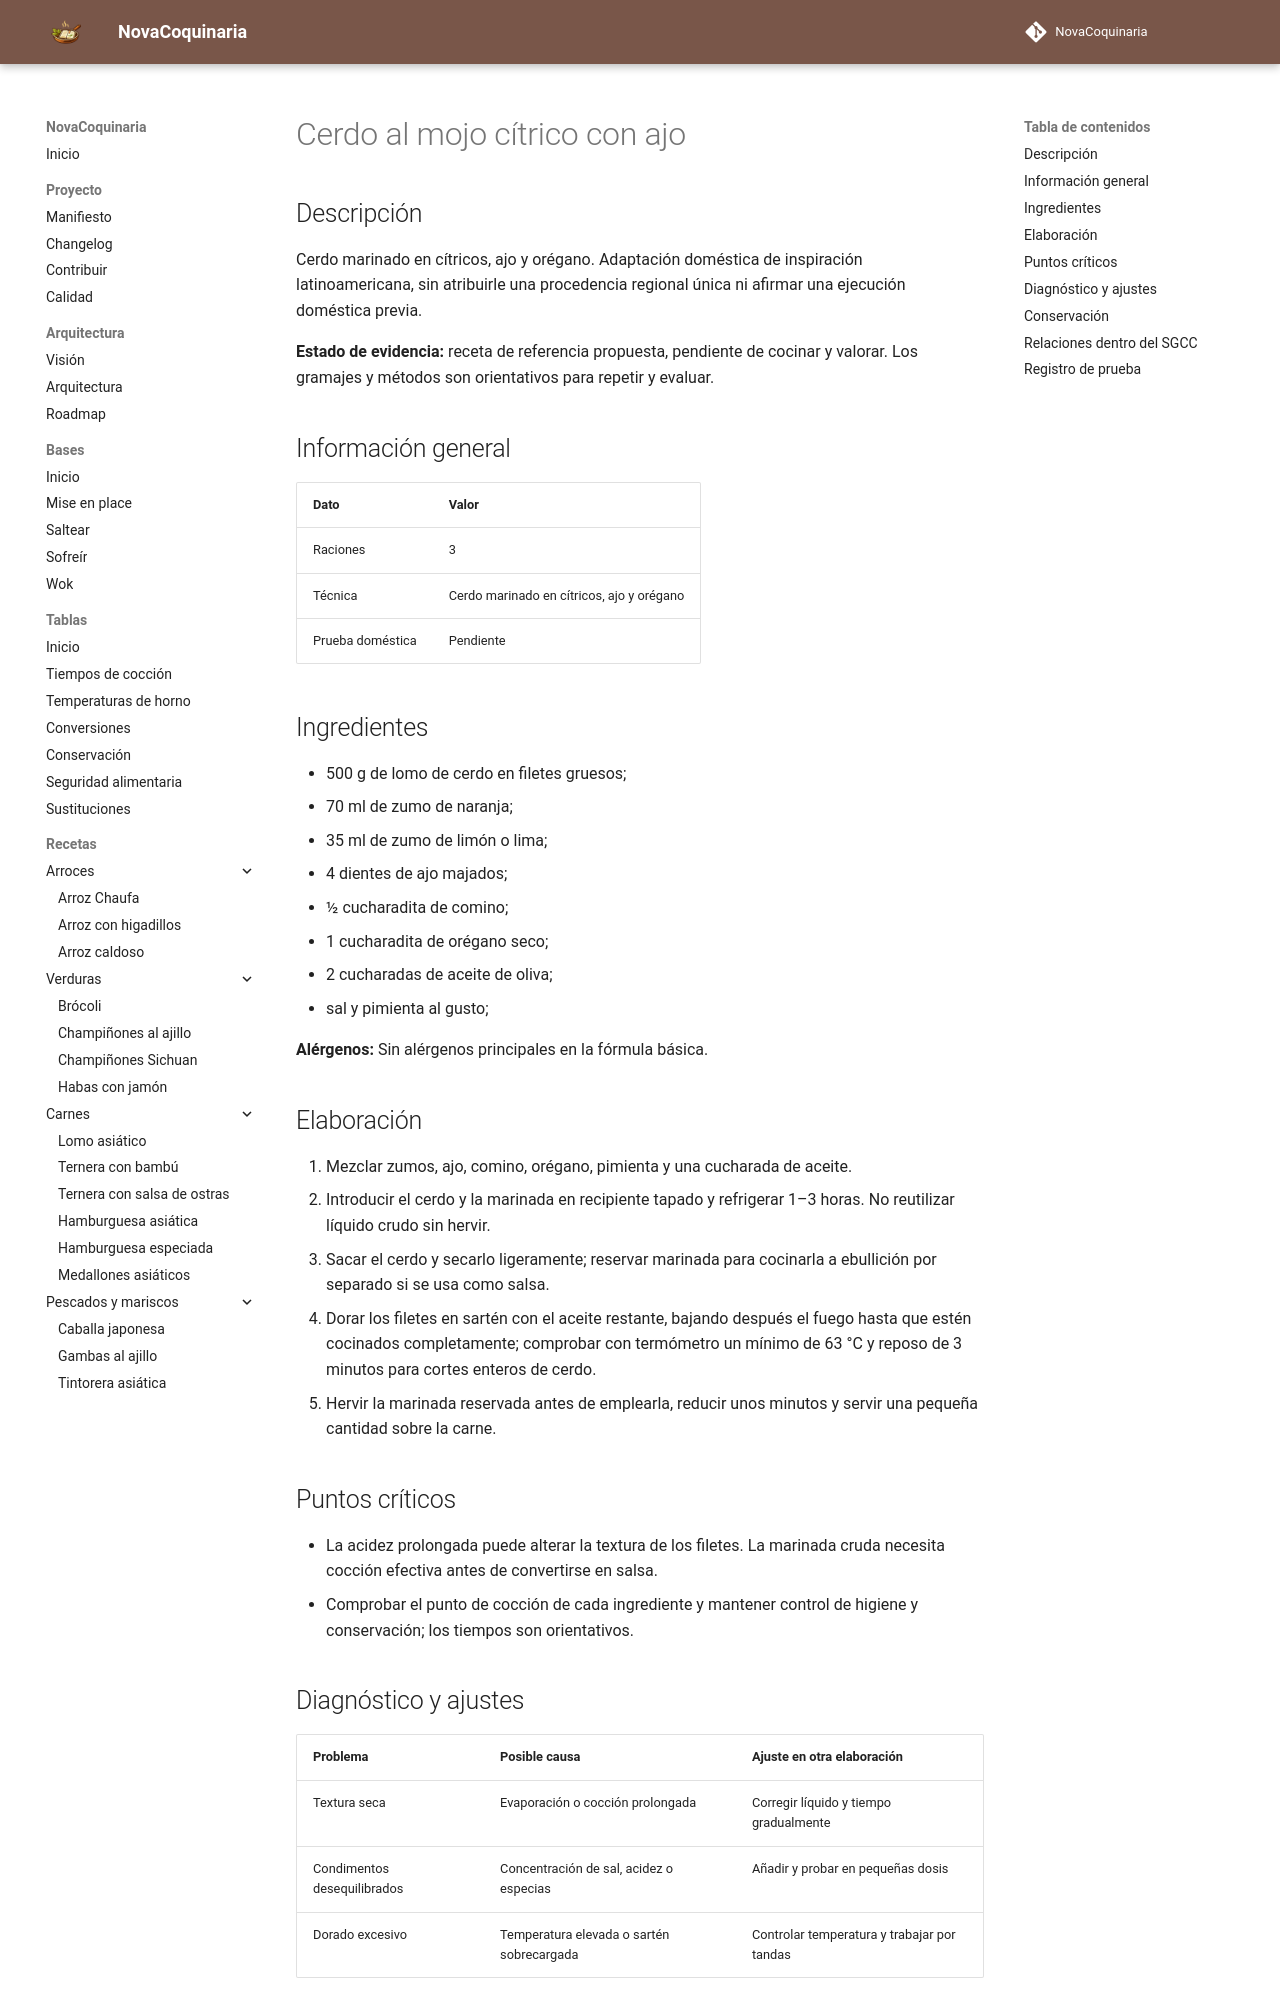

repository: fran-eliot/NovaCoquinaria · page: 05_Carnes/cerdo_al_mojo_citrico_con_ajo.html · generator: mkdocs

---
id: REC-0228
tipo: receta
titulo: Cerdo al mojo cítrico con ajo
categoria: Carnes
estado: borrador
version: 1.0.0
ultima_revision: 2026-11-15
etiquetas:
  - cocina-latinoamericana
  - receta-propuesta
  - pendiente-de-prueba
---

# Cerdo al mojo cítrico con ajo

## Descripción

Cerdo marinado en cítricos, ajo y orégano. Adaptación doméstica de inspiración latinoamericana, sin atribuirle una procedencia regional única ni afirmar una ejecución doméstica previa.

**Estado de evidencia:** receta de referencia propuesta, pendiente de cocinar y valorar. Los gramajes y métodos son orientativos para repetir y evaluar.

## Información general

| Dato | Valor |
|---|---|
| Raciones | 3 |
| Técnica | Cerdo marinado en cítricos, ajo y orégano |
| Prueba doméstica | Pendiente |

## Ingredientes

- 500 g de lomo de cerdo en filetes gruesos;
- 70 ml de zumo de naranja;
- 35 ml de zumo de limón o lima;
- 4 dientes de ajo majados;
- ½ cucharadita de comino;
- 1 cucharadita de orégano seco;
- 2 cucharadas de aceite de oliva;
- sal y pimienta al gusto;

**Alérgenos:** Sin alérgenos principales en la fórmula básica.

## Elaboración

1. Mezclar zumos, ajo, comino, orégano, pimienta y una cucharada de aceite.
2. Introducir el cerdo y la marinada en recipiente tapado y refrigerar 1–3 horas. No reutilizar líquido crudo sin hervir.
3. Sacar el cerdo y secarlo ligeramente; reservar marinada para cocinarla a ebullición por separado si se usa como salsa.
4. Dorar los filetes en sartén con el aceite restante, bajando después el fuego hasta que estén cocinados completamente; comprobar con termómetro un mínimo de 63 °C y reposo de 3 minutos para cortes enteros de cerdo.
5. Hervir la marinada reservada antes de emplearla, reducir unos minutos y servir una pequeña cantidad sobre la carne.

## Puntos críticos

- La acidez prolongada puede alterar la textura de los filetes. La marinada cruda necesita cocción efectiva antes de convertirse en salsa.
- Comprobar el punto de cocción de cada ingrediente y mantener control de higiene y conservación; los tiempos son orientativos.

## Diagnóstico y ajustes

| Problema | Posible causa | Ajuste en otra elaboración |
|---|---|---|
| Textura seca | Evaporación o cocción prolongada | Corregir líquido y tiempo gradualmente |
| Condimentos desequilibrados | Concentración de sal, acidez o especias | Añadir y probar en pequeñas dosis |
| Dorado excesivo | Temperatura elevada o sartén sobrecargada | Controlar temperatura y trabajar por tandas |
